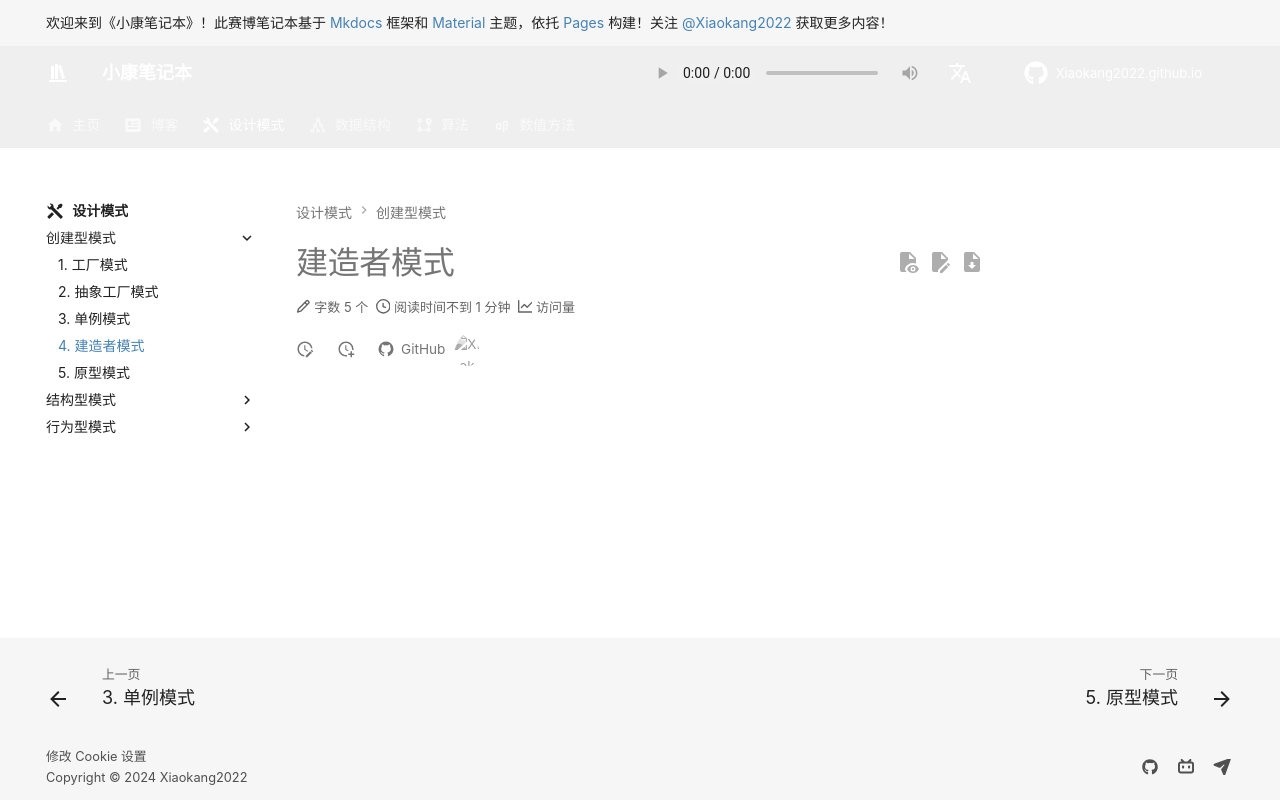

repository: Xiaokang2022/Xiaokang2022.github.io · page: design-pattern/creational-pattern/builder-pattern/index.html · generator: mkdocs

---
comments: true
---

# 建造者模式
